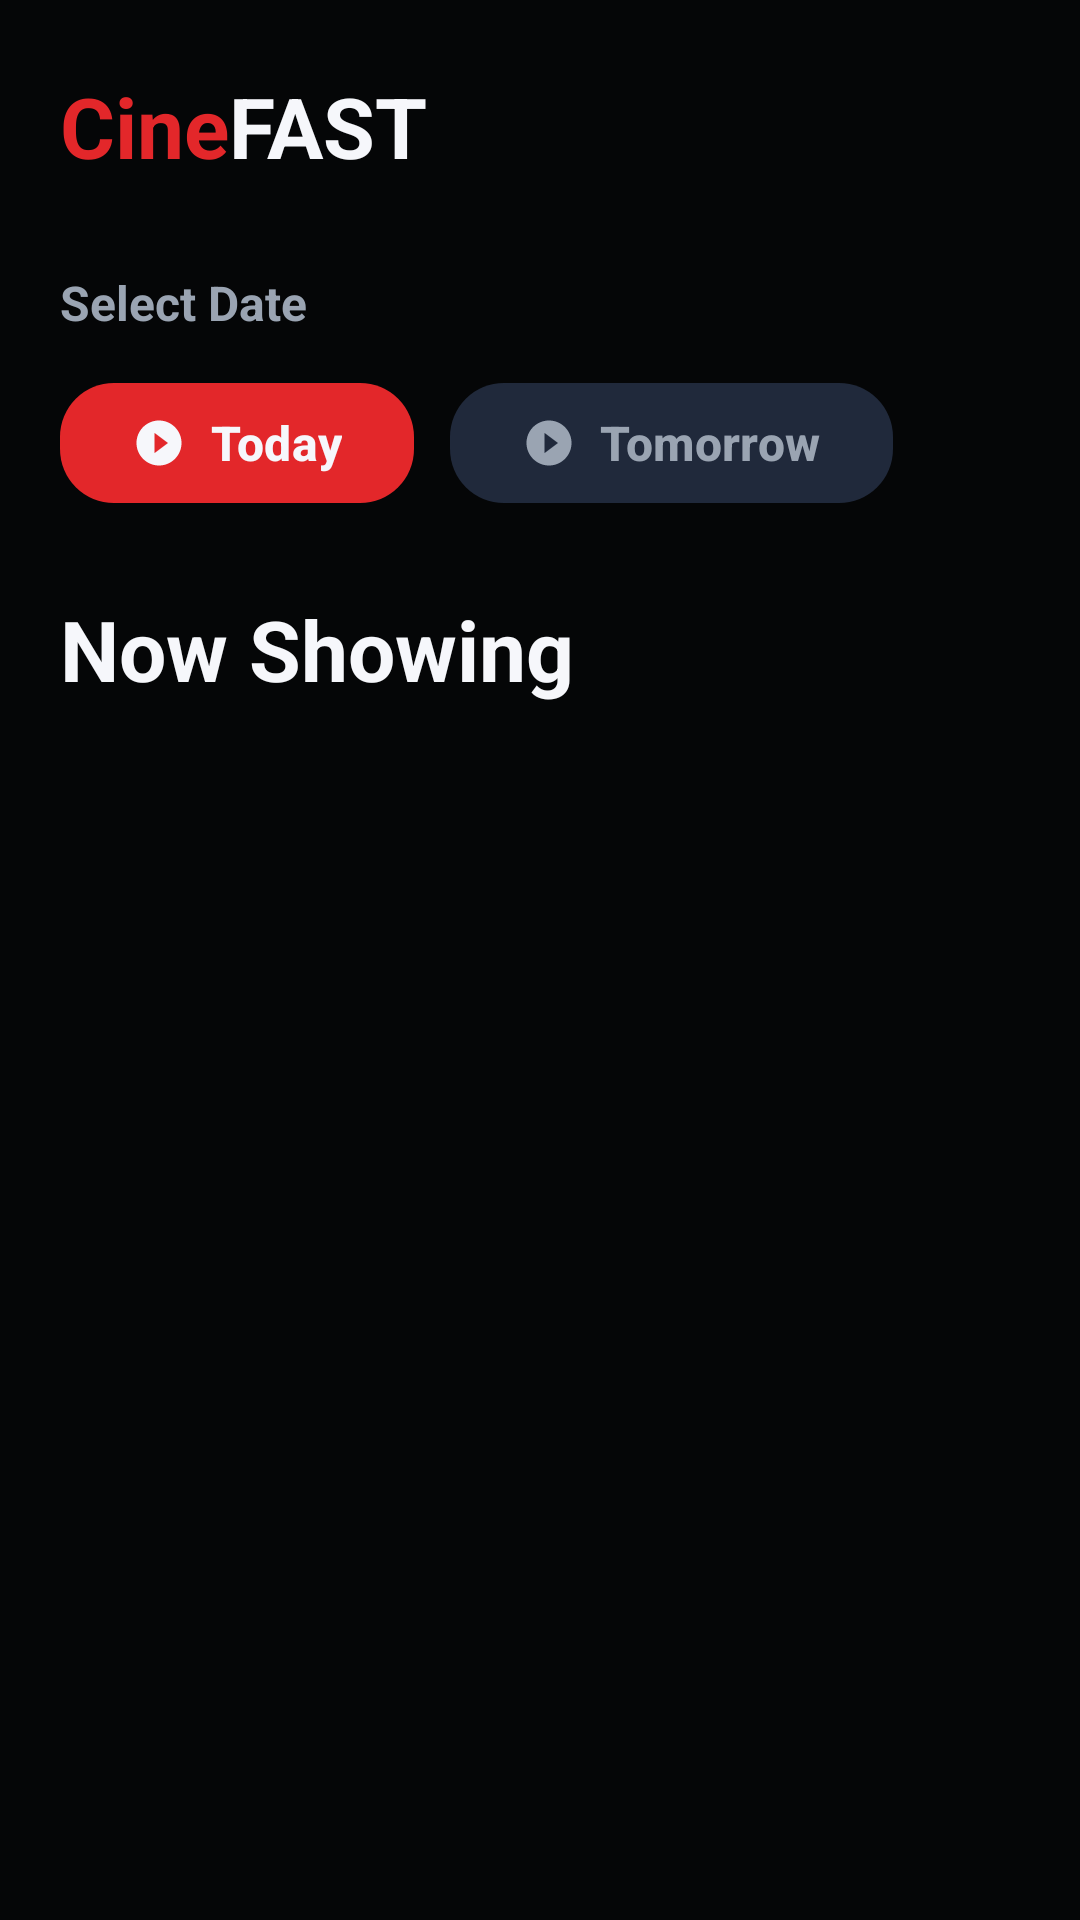

Reconstruct the res/layout file that produces this screen, plus the resources it refers to.
<!-- AndroidManifest.xml: application theme Theme.MyApplication -->
<!-- res/layout/fragment_home.xml -->
<?xml version="1.0" encoding="utf-8"?>
<androidx.constraintlayout.widget.ConstraintLayout xmlns:android="http://schemas.android.com/apk/res/android"
    xmlns:app="http://schemas.android.com/apk/res-auto"
    xmlns:tools="http://schemas.android.com/tools"
    android:layout_width="match_parent"
    android:layout_height="match_parent"
    android:background="@color/screen_background"
    android:paddingStart="20dp"
    android:paddingTop="18dp"
    android:paddingEnd="20dp"
    android:paddingBottom="16dp"
    tools:context=".HomeFragment">

    <LinearLayout
        android:id="@+id/home_brand_row"
        android:layout_width="match_parent"
        android:layout_height="wrap_content"
        android:orientation="horizontal"
        android:gravity="center_vertical"
        app:layout_constraintStart_toStartOf="parent"
        app:layout_constraintTop_toTopOf="parent">

        <TextView
            android:layout_width="wrap_content"
            android:layout_height="wrap_content"
            android:text="Cine"
            android:textColor="@color/accent_red"
            android:textSize="28sp"
            android:textStyle="bold" />

        <TextView
            android:layout_width="wrap_content"
            android:layout_height="wrap_content"
            android:text="FAST"
            android:textColor="@color/text_primary"
            android:textSize="28sp"
            android:textStyle="bold" />

        <View
            android:layout_width="0dp"
            android:layout_height="0dp"
            android:layout_weight="1" />

        <ImageButton
            android:id="@+id/btn_home_menu"
            android:layout_width="48dp"
            android:layout_height="48dp"
            android:background="?attr/selectableItemBackgroundBorderless"
            android:src="@drawable/ic_drawer_menu"
            android:padding="12dp"
            app:tint="#FFFFFF"
            android:contentDescription="Menu" />
    </LinearLayout>

    <TextView
        android:id="@+id/home_select_date_label"
        android:layout_width="wrap_content"
        android:layout_height="wrap_content"
        android:layout_marginTop="24dp"
        android:text="@string/home_select_date"
        android:textColor="@color/text_secondary"
        android:textSize="16sp"
        android:textStyle="bold"
        app:layout_constraintStart_toStartOf="parent"
        app:layout_constraintTop_toBottomOf="@id/home_brand_row" />

    <LinearLayout
        android:id="@+id/home_date_row"
        android:layout_width="0dp"
        android:layout_height="wrap_content"
        android:layout_marginTop="12dp"
        android:orientation="horizontal"
        app:layout_constraintEnd_toEndOf="parent"
        app:layout_constraintStart_toStartOf="parent"
        app:layout_constraintTop_toBottomOf="@id/home_select_date_label">

        <com.google.android.material.button.MaterialButton
            android:id="@+id/home_today_button"
            android:layout_width="wrap_content"
            android:layout_height="48dp"
            android:layout_marginEnd="12dp"
            android:insetLeft="0dp"
            android:insetRight="0dp"
            android:minWidth="112dp"
            android:text="@string/home_today"
            android:textAllCaps="false"
            android:textColor="@color/text_primary"
            android:textSize="16sp"
            android:textStyle="bold"
            app:backgroundTint="@color/accent_red"
            app:cornerRadius="18dp"
            app:icon="@drawable/ic_play_circle"
            app:iconPadding="8dp"
            app:iconTint="@color/text_primary" />

        <com.google.android.material.button.MaterialButton
            android:id="@+id/home_tomorrow_button"
            android:layout_width="wrap_content"
            android:layout_height="48dp"
            android:insetLeft="0dp"
            android:insetRight="0dp"
            android:minWidth="132dp"
            android:text="@string/home_tomorrow"
            android:textAllCaps="false"
            android:textColor="@color/text_secondary"
            android:textSize="16sp"
            android:textStyle="bold"
            app:backgroundTint="@color/surface_chip"
            app:cornerRadius="18dp"
            app:icon="@drawable/ic_play_circle"
            app:iconPadding="8dp"
            app:iconTint="@color/text_secondary" />
    </LinearLayout>

    <TextView
        android:id="@+id/home_section_title"
        android:layout_width="wrap_content"
        android:layout_height="wrap_content"
        android:layout_marginTop="26dp"
        android:text="@string/home_now_showing"
        android:textColor="@color/text_primary"
        android:textSize="28sp"
        android:textStyle="bold"
        app:layout_constraintStart_toStartOf="parent"
        app:layout_constraintTop_toBottomOf="@id/home_date_row" />

    <androidx.viewpager2.widget.ViewPager2
        android:id="@+id/home_view_pager"
        android:layout_width="0dp"
        android:layout_height="0dp"
        android:layout_marginTop="12dp"
        app:layout_constraintBottom_toBottomOf="parent"
        app:layout_constraintEnd_toEndOf="parent"
        app:layout_constraintStart_toStartOf="parent"
        app:layout_constraintTop_toBottomOf="@id/home_section_title" />

</androidx.constraintlayout.widget.ConstraintLayout>
<!-- resources referenced by this layout -->
<resources>
  <color name="accent_red">#E3272A</color>
  <color name="screen_background">#050607</color>
  <color name="surface_chip">#20293B</color>
  <color name="text_primary">#F6F7FB</color>
  <color name="text_secondary">#9AA4B2</color>
  <!-- drawable ic_play_circle (drawable) -->
  <?xml version="1.0" encoding="utf-8"?>
  <vector xmlns:android="http://schemas.android.com/apk/res/android"
      android:width="24dp"
      android:height="24dp"
      android:viewportWidth="24"
      android:viewportHeight="24">
      <path
          android:fillColor="#FFFFFFFF"
          android:pathData="M12,2C6.48,2 2,6.48 2,12s4.48,10 10,10 10,-4.48 10,-10S17.52,2 12,2zM10,16.5v-9l6,4.5 -6,4.5z" />
  </vector>
  <string name="home_now_showing">Now Showing</string>
  <string name="home_select_date">Select Date</string>
  <string name="home_today">Today</string>
  <string name="home_tomorrow">Tomorrow</string>
  <style name="Theme.MyApplication" parent="Base.Theme.MyApplication" />
  <style name="Base.Theme.MyApplication" parent="Theme.Material3.DayNight.NoActionBar">
          <item name="android:statusBarColor">@color/screen_background</item>
          <item name="android:navigationBarColor">@color/screen_background</item>
      </style>
</resources>
